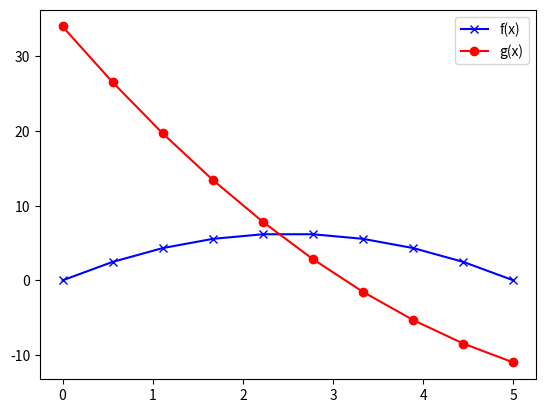

Write Python code to recreate this figure.
import matplotlib.pyplot as plt
import numpy as np

def f(x):
    return -x**2 + 5*x

def g(x):
    return (x-7)**2-15

#on veut tracer les courbes de ces fonctions
x=np.linspace(0,5,10)
    
plt.plot(x,f(x),"bx-",label="f(x)")
plt.plot(x,g(x),"ro-",label="g(x)")
plt.legend()

plt.show()

